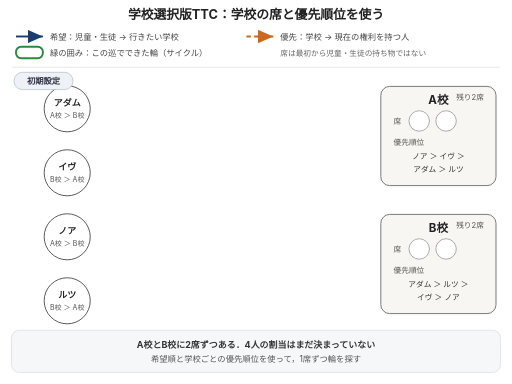
t = 0.00 s
t = 1.50 s: frame unchanged from t = 0.00 s, image omitted
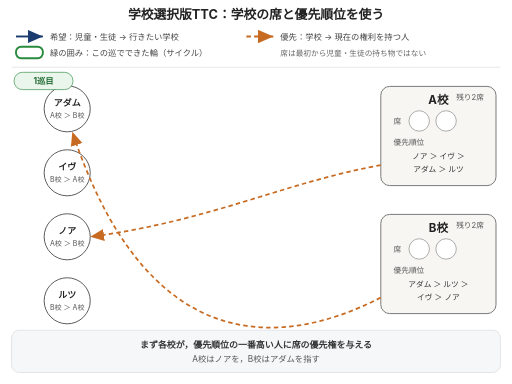
t = 3.00 s
t = 5.15 s: frame unchanged from t = 3.00 s, image omitted
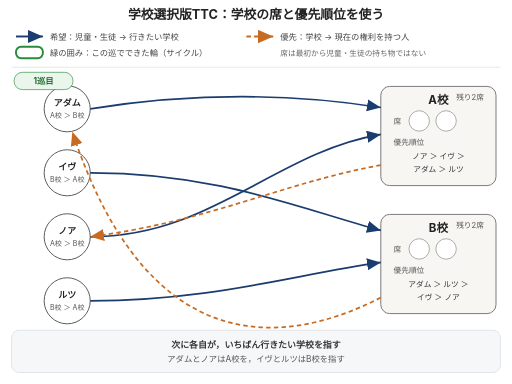
t = 6.75 s
t = 8.25 s: frame unchanged from t = 6.75 s, image omitted

The animated SVG that drew these frames (rendered in a browser with its animation timeline set to each time). Animation: 32 SMIL elements (animate=32); frames cover the first 8.25 s, repeats indefinitely.

<svg xmlns="http://www.w3.org/2000/svg" viewBox="0 0 800 600" style="font-family:-apple-system,BlinkMacSystemFont,'Hiragino Sans','Yu Gothic',sans-serif">
  <title>学校選択版TTCの3巡</title>
  <desc>A校とB校に2席ずつあり、4人の希望と学校の優先順位から、最良交換サイクルで席を決める手順。各巡は「優先権を渡す」「希望を指す」「輪の成立」の3段階で見せ、決まった生徒は薄く表示する</desc>
  <defs>
    <marker id="arrow-blue-school-choice-ttc" markerWidth="10" markerHeight="10" refX="8" refY="3.5" orient="auto" markerUnits="strokeWidth">
      <path d="M0,0 L8,3.5 L0,7 Z" fill="#1a3c6e"/>
    </marker>
    <marker id="arrow-orange-school-choice-ttc" markerWidth="10" markerHeight="10" refX="8" refY="3.5" orient="auto" markerUnits="strokeWidth">
      <path d="M0,0 L8,3.5 L0,7 Z" fill="#c86b22"/>
    </marker>
  </defs>

  <text x="400" y="29" text-anchor="middle" fill="#222" font-size="20" font-weight="700">学校選択版TTC：学校の席と優先順位を使う</text>

  <!-- 凡例：色だけでなく、線種と文章でも意味を示す -->
  <line x1="25" y1="57" x2="67" y2="57" stroke="#1a3c6e" stroke-width="3" marker-end="url(#arrow-blue-school-choice-ttc)"/>
  <text x="78" y="62" fill="#444" font-size="13">希望：児童・生徒 → 行きたい学校</text>
  <line x1="385" y1="57" x2="427" y2="57" stroke="#c86b22" stroke-width="3" stroke-dasharray="7,5" marker-end="url(#arrow-orange-school-choice-ttc)"/>
  <text x="438" y="62" fill="#444" font-size="13">優先：学校 → 現在の権利を持つ人</text>
  <rect x="25" y="73" width="42" height="18" rx="8" fill="none" stroke="#2a8a3e" stroke-width="3"/>
  <text x="78" y="87" fill="#444" font-size="13">緑の囲み：この巡でできた輪（サイクル）</text>
  <text x="438" y="87" fill="#666" font-size="12">席は最初から児童・生徒の持ち物ではない</text>

  <line x1="18" y1="105" x2="782" y2="105" stroke="#ddd" stroke-width="1"/>

  <!-- 児童・生徒：円の中に名前と希望順。決まった人は以後の巡で薄くする -->
  <g>
    <animate attributeName="opacity" dur="40s" repeatCount="indefinite" calcMode="discrete" keyTimes="0;0.6999;0.7;1" values="1;1;0.3;0.3"/>
    <circle cx="105" cy="170" r="36" fill="#fff" stroke="#555" stroke-width="1.5"/>
    <text x="105" y="166" text-anchor="middle" fill="#222" font-size="14" font-weight="700">アダム</text>
    <text x="105" y="185" text-anchor="middle" fill="#555" font-size="11">A校 ＞ B校</text>
  </g>

  <g>
    <animate attributeName="opacity" dur="40s" repeatCount="indefinite" calcMode="discrete" keyTimes="0;0.6999;0.7;1" values="1;1;0.3;0.3"/>
    <circle cx="105" cy="270" r="36" fill="#fff" stroke="#555" stroke-width="1.5"/>
    <text x="105" y="266" text-anchor="middle" fill="#222" font-size="14" font-weight="700">イヴ</text>
    <text x="105" y="285" text-anchor="middle" fill="#555" font-size="11">B校 ＞ A校</text>
  </g>

  <g>
    <animate attributeName="opacity" dur="40s" repeatCount="indefinite" calcMode="discrete" keyTimes="0;0.3749;0.375;1" values="1;1;0.3;0.3"/>
    <circle cx="105" cy="370" r="36" fill="#fff" stroke="#555" stroke-width="1.5"/>
    <text x="105" y="366" text-anchor="middle" fill="#222" font-size="14" font-weight="700">ノア</text>
    <text x="105" y="385" text-anchor="middle" fill="#555" font-size="11">A校 ＞ B校</text>
  </g>

  <g>
    <circle cx="105" cy="470" r="36" fill="#fff" stroke="#555" stroke-width="1.5"/>
    <text x="105" y="466" text-anchor="middle" fill="#222" font-size="14" font-weight="700">ルツ</text>
    <text x="105" y="485" text-anchor="middle" fill="#555" font-size="11">B校 ＞ A校</text>
  </g>

  <!-- 学校：角丸四角の中に席と優先順位 -->
  <rect x="595" y="135" width="180" height="155" rx="14" fill="#f8f6f2" stroke="#777" stroke-width="1.5"/>
  <text x="685" y="162" text-anchor="middle" fill="#222" font-size="18" font-weight="700">A校</text>
  <text x="615" y="193" fill="#555" font-size="12">席</text>
  <circle cx="655" cy="189" r="16" fill="#fff" stroke="#aaa" stroke-width="1.5"/>
  <circle cx="697" cy="189" r="16" fill="#fff" stroke="#aaa" stroke-width="1.5"/>
  <text x="615" y="226" fill="#555" font-size="12">優先順位</text>
  <text x="685" y="248" text-anchor="middle" fill="#333" font-size="12">ノア ＞ イヴ ＞</text>
  <text x="685" y="268" text-anchor="middle" fill="#333" font-size="12">アダム ＞ ルツ</text>

  <rect x="595" y="335" width="180" height="155" rx="14" fill="#f8f6f2" stroke="#777" stroke-width="1.5"/>
  <text x="685" y="362" text-anchor="middle" fill="#222" font-size="18" font-weight="700">B校</text>
  <text x="615" y="393" fill="#555" font-size="12">席</text>
  <circle cx="655" cy="389" r="16" fill="#fff" stroke="#aaa" stroke-width="1.5"/>
  <circle cx="697" cy="389" r="16" fill="#fff" stroke="#aaa" stroke-width="1.5"/>
  <text x="615" y="426" fill="#555" font-size="12">優先順位</text>
  <text x="685" y="448" text-anchor="middle" fill="#333" font-size="12">アダム ＞ ルツ ＞</text>
  <text x="685" y="468" text-anchor="middle" fill="#333" font-size="12">イヴ ＞ ノア</text>

  <!-- シーン1：初期設定 [0s, 3s) -->
  <g id="school-choice-ttc-initial" opacity="0"><animate attributeName="opacity" dur="40s" repeatCount="indefinite" calcMode="discrete" keyTimes="0;0.0749;0.075;1" values="1;1;0;0"/>
    <rect x="22" y="113" width="92" height="27" rx="13" fill="#eef2f7" stroke="#aab5c3"/>
    <text x="68" y="132" text-anchor="middle" fill="#334" font-size="13" font-weight="700">初期設定</text>
    <text x="756" y="157" text-anchor="end" fill="#555" font-size="12">残り2席</text>
    <text x="756" y="357" text-anchor="end" fill="#555" font-size="12">残り2席</text>
    <rect x="18" y="516" width="764" height="66" rx="12" fill="#f6f7f9" stroke="#d5d8dd"/>
    <text x="400" y="543" text-anchor="middle" fill="#333" font-size="14" font-weight="700">A校とB校に2席ずつある．4人の割当はまだ決まっていない</text>
    <text x="400" y="566" text-anchor="middle" fill="#555" font-size="13">希望順と学校ごとの優先順位を使って，1席ずつ輪を探す</text>
  </g>

  <!-- シーン2：1巡目・各校が優先権を渡す [3s, 6s) -->
  <g id="school-choice-ttc-round-1-priority" opacity="0"><animate attributeName="opacity" dur="40s" repeatCount="indefinite" calcMode="discrete" keyTimes="0;0.0749;0.075;0.1499;0.15;1" values="0;0;1;1;0;0"/>

    <rect x="22" y="113" width="92" height="27" rx="13" fill="#eaf5ec" stroke="#2a8a3e"/>
    <text x="68" y="132" text-anchor="middle" fill="#226b32" font-size="13" font-weight="700">1巡目</text>

    <!-- 学校の優先順位が定める現在の権利 -->
    <path d="M595,258 C445,285 330,345 141,370" fill="none" stroke="#c86b22" stroke-width="2.7" stroke-dasharray="7,5" marker-end="url(#arrow-orange-school-choice-ttc)"/>
    <path d="M595,465 C425,552 225,545 113,206" fill="none" stroke="#c86b22" stroke-width="2.7" stroke-dasharray="7,5" marker-end="url(#arrow-orange-school-choice-ttc)"/>

    <text x="756" y="157" text-anchor="end" fill="#555" font-size="12">残り2席</text>
    <text x="756" y="357" text-anchor="end" fill="#555" font-size="12">残り2席</text>

    <rect x="18" y="516" width="764" height="66" rx="12" fill="#f6f7f9" stroke="#d5d8dd"/>
    <text x="400" y="543" text-anchor="middle" fill="#333" font-size="14" font-weight="700">まず各校が，優先順位の一番高い人に席の優先権を与える</text>
    <text x="400" y="566" text-anchor="middle" fill="#555" font-size="13">A校はノアを，B校はアダムを指す</text>
  </g>

  <!-- シーン3：1巡目・各自が行きたい学校を指す [6s, 9s) -->
  <g id="school-choice-ttc-round-1-wish" opacity="0"><animate attributeName="opacity" dur="40s" repeatCount="indefinite" calcMode="discrete" keyTimes="0;0.1499;0.15;0.2249;0.225;1" values="0;0;1;1;0;0"/>

    <rect x="22" y="113" width="92" height="27" rx="13" fill="#eaf5ec" stroke="#2a8a3e"/>
    <text x="68" y="132" text-anchor="middle" fill="#226b32" font-size="13" font-weight="700">1巡目</text>

    <!-- 希望の矢印 -->
    <path d="M141,170 C300,145 450,145 595,168" fill="none" stroke="#1a3c6e" stroke-width="2.7" marker-end="url(#arrow-blue-school-choice-ttc)"/>
    <path d="M141,270 C340,270 465,325 595,360" fill="none" stroke="#1a3c6e" stroke-width="2.7" marker-end="url(#arrow-blue-school-choice-ttc)"/>
    <path d="M141,370 C330,370 430,238 595,210" fill="none" stroke="#1a3c6e" stroke-width="2.7" marker-end="url(#arrow-blue-school-choice-ttc)"/>
    <path d="M141,470 C330,470 455,430 595,410" fill="none" stroke="#1a3c6e" stroke-width="2.7" marker-end="url(#arrow-blue-school-choice-ttc)"/>

    <!-- 優先権（前シーンから引き続き表示） -->
    <path d="M595,258 C445,285 330,345 141,370" fill="none" stroke="#c86b22" stroke-width="2.7" stroke-dasharray="7,5" marker-end="url(#arrow-orange-school-choice-ttc)"/>
    <path d="M595,465 C425,552 225,545 113,206" fill="none" stroke="#c86b22" stroke-width="2.7" stroke-dasharray="7,5" marker-end="url(#arrow-orange-school-choice-ttc)"/>

    <text x="756" y="157" text-anchor="end" fill="#555" font-size="12">残り2席</text>
    <text x="756" y="357" text-anchor="end" fill="#555" font-size="12">残り2席</text>

    <rect x="18" y="516" width="764" height="66" rx="12" fill="#f6f7f9" stroke="#d5d8dd"/>
    <text x="400" y="543" text-anchor="middle" fill="#333" font-size="14" font-weight="700">次に各自が，いちばん行きたい学校を指す</text>
    <text x="400" y="566" text-anchor="middle" fill="#555" font-size="13">アダムとノアはA校を，イヴとルツはB校を指す</text>
  </g>

  <!-- シーン4：1巡目・輪① A校→ノア→A校 [9s, 15s)（なぞり後にポーズ） -->
  <g id="school-choice-ttc-round-1" opacity="0"><animate attributeName="opacity" dur="40s" repeatCount="indefinite" calcMode="discrete" keyTimes="0;0.2249;0.225;0.3749;0.375;1" values="0;0;1;1;0;0"/>

    <rect x="22" y="113" width="92" height="27" rx="13" fill="#eaf5ec" stroke="#2a8a3e"/>
    <text x="68" y="132" text-anchor="middle" fill="#226b32" font-size="13" font-weight="700">1巡目</text>

    <!-- 希望の矢印 -->
    <path d="M141,170 C300,145 450,145 595,168" fill="none" stroke="#1a3c6e" stroke-width="2.7" marker-end="url(#arrow-blue-school-choice-ttc)"/>
    <path d="M141,270 C340,270 465,325 595,360" fill="none" stroke="#1a3c6e" stroke-width="2.7" marker-end="url(#arrow-blue-school-choice-ttc)"/>
    <path d="M141,370 C330,370 430,238 595,210" fill="none" stroke="#1a3c6e" stroke-width="2.7" marker-end="url(#arrow-blue-school-choice-ttc)"/>
    <path d="M141,470 C330,470 455,430 595,410" fill="none" stroke="#1a3c6e" stroke-width="2.7" marker-end="url(#arrow-blue-school-choice-ttc)"/>

    <!-- 学校の優先順位が定める現在の権利 -->
    <path d="M595,258 C445,285 330,345 141,370" fill="none" stroke="#c86b22" stroke-width="2.7" stroke-dasharray="7,5" marker-end="url(#arrow-orange-school-choice-ttc)"/>
    <path d="M595,465 C425,552 225,545 113,206" fill="none" stroke="#c86b22" stroke-width="2.7" stroke-dasharray="7,5" marker-end="url(#arrow-orange-school-choice-ttc)"/>

    <!-- 輪のなぞり：A校→ノア→A校 の順に緑の線が走る -->
    <path d="M595,258 C445,285 330,345 141,370" fill="none" stroke="#2a8a3e" stroke-width="6.5" opacity="0.4" stroke-linecap="round" pathLength="100" stroke-dasharray="100" stroke-dashoffset="100">
      <animate attributeName="stroke-dashoffset" dur="40s" repeatCount="indefinite" keyTimes="0;0.2325;0.2575;1" values="100;100;0;0"/>
    </path>
    <path d="M141,370 C330,370 430,238 595,210" fill="none" stroke="#2a8a3e" stroke-width="6.5" opacity="0.4" stroke-linecap="round" pathLength="100" stroke-dasharray="100" stroke-dashoffset="100">
      <animate attributeName="stroke-dashoffset" dur="40s" repeatCount="indefinite" keyTimes="0;0.2575;0.2825;1" values="100;100;0;0"/>
    </path>

    <!-- 成立した輪（なぞり終わってから囲み，配分を確定してポーズ） -->
    <g opacity="0">
      <animate attributeName="opacity" dur="40s" repeatCount="indefinite" calcMode="discrete" keyTimes="0;0.2824;0.2825;1" values="0;0;1;1"/>
      <circle cx="105" cy="370" r="43" fill="none" stroke="#2a8a3e" stroke-width="3.5"/>
      <rect x="589" y="129" width="192" height="167" rx="18" fill="none" stroke="#2a8a3e" stroke-width="3.5"/>
      <text x="494" y="315" text-anchor="middle" fill="#2a8a3e" font-size="13" font-weight="700">輪①</text>
      <circle cx="655" cy="189" r="15" fill="#eaf5ec" stroke="#2a8a3e" stroke-width="1.8"/>
      <text x="655" y="194" text-anchor="middle" fill="#226b32" font-size="13" font-weight="700">ノ</text>
    </g>

    <!-- 席の状況：確定表示はなぞり後に切り替え -->
    <text x="756" y="157" text-anchor="end" fill="#226b32" font-size="12" opacity="0"><animate attributeName="opacity" dur="40s" repeatCount="indefinite" calcMode="discrete" keyTimes="0;0.2824;0.2825;1" values="0;0;1;1"/>残り1席</text>
    <text x="756" y="157" text-anchor="end" fill="#555" font-size="12"><animate attributeName="opacity" dur="40s" repeatCount="indefinite" calcMode="discrete" keyTimes="0;0.2824;0.2825;1" values="1;1;0;0"/>残り2席</text>
    <text x="756" y="357" text-anchor="end" fill="#555" font-size="12">残り2席</text>

    <rect x="18" y="516" width="764" height="66" rx="12" fill="#f2f8f3" stroke="#b7d8bd"/>
    <text x="400" y="543" text-anchor="middle" fill="#226b32" font-size="14" font-weight="700">輪：A校 → ノア → A校．ノアがA校の席を受け取る</text>
    <text x="400" y="566" text-anchor="middle" fill="#555" font-size="13">B校 → アダムはこの巡の輪に入らないので，B校の席はまだ減らない</text>
  </g>

  <!-- シーン5：2巡目・優先権の付け直し（A校の残り1席→イヴ） [15s, 18s) -->
  <g id="school-choice-ttc-round-2-priority" opacity="0"><animate attributeName="opacity" dur="40s" repeatCount="indefinite" calcMode="discrete" keyTimes="0;0.3749;0.375;0.4499;0.45;1" values="0;0;1;1;0;0"/>

    <rect x="22" y="113" width="92" height="27" rx="13" fill="#eaf5ec" stroke="#2a8a3e"/>
    <text x="68" y="132" text-anchor="middle" fill="#226b32" font-size="13" font-weight="700">2巡目</text>

    <!-- A校はノアを除いた優先順位で指し直す（新しい優先権はイヴへ） -->
    <path d="M595,258 C430,250 305,250 141,270" fill="none" stroke="#c86b22" stroke-width="3.2" stroke-dasharray="7,5" marker-end="url(#arrow-orange-school-choice-ttc)"/>
    <text x="365" y="242" text-anchor="middle" fill="#c86b22" font-size="12" font-weight="700">A校の優先権はイヴへ移る</text>
    <path d="M595,465 C425,552 225,545 113,206" fill="none" stroke="#c86b22" stroke-width="2.7" stroke-dasharray="7,5" marker-end="url(#arrow-orange-school-choice-ttc)"/>

    <!-- この巡までに決まった席 -->
    <circle cx="655" cy="189" r="15" fill="#eaf5ec" stroke="#2a8a3e" stroke-width="1.8"/>
    <text x="655" y="194" text-anchor="middle" fill="#226b32" font-size="13" font-weight="700">ノ</text>
    <text x="756" y="157" text-anchor="end" fill="#226b32" font-size="12">残り1席</text>
    <text x="756" y="357" text-anchor="end" fill="#555" font-size="12">残り2席</text>

    <rect x="18" y="516" width="764" height="66" rx="12" fill="#f6f7f9" stroke="#d5d8dd"/>
    <text x="400" y="543" text-anchor="middle" fill="#333" font-size="14" font-weight="700">ノアは決定済み．A校は残り1席の優先権を，次の順位のイヴに与える</text>
    <text x="400" y="566" text-anchor="middle" fill="#555" font-size="13">B校の優先権はアダムのまま．決まった人を除いて，各校が指し直す</text>
  </g>

  <!-- シーン6：2巡目・残った3人が行きたい学校を指す [18s, 21s) -->
  <g id="school-choice-ttc-round-2-wish" opacity="0"><animate attributeName="opacity" dur="40s" repeatCount="indefinite" calcMode="discrete" keyTimes="0;0.4499;0.45;0.5249;0.525;1" values="0;0;1;1;0;0"/>

    <rect x="22" y="113" width="92" height="27" rx="13" fill="#eaf5ec" stroke="#2a8a3e"/>
    <text x="68" y="132" text-anchor="middle" fill="#226b32" font-size="13" font-weight="700">2巡目</text>

    <!-- 残っている3人の希望 -->
    <path d="M141,170 C300,145 450,145 595,168" fill="none" stroke="#1a3c6e" stroke-width="2.7" marker-end="url(#arrow-blue-school-choice-ttc)"/>
    <path d="M141,270 C340,270 465,325 595,360" fill="none" stroke="#1a3c6e" stroke-width="2.7" marker-end="url(#arrow-blue-school-choice-ttc)"/>
    <path d="M141,470 C330,470 455,430 595,410" fill="none" stroke="#1a3c6e" stroke-width="2.7" marker-end="url(#arrow-blue-school-choice-ttc)"/>

    <!-- 優先権（前シーンから引き続き表示） -->
    <path d="M595,258 C430,250 305,250 141,270" fill="none" stroke="#c86b22" stroke-width="2.7" stroke-dasharray="7,5" marker-end="url(#arrow-orange-school-choice-ttc)"/>
    <path d="M595,465 C425,552 225,545 113,206" fill="none" stroke="#c86b22" stroke-width="2.7" stroke-dasharray="7,5" marker-end="url(#arrow-orange-school-choice-ttc)"/>

    <!-- この巡までに決まった席 -->
    <circle cx="655" cy="189" r="15" fill="#eaf5ec" stroke="#2a8a3e" stroke-width="1.8"/>
    <text x="655" y="194" text-anchor="middle" fill="#226b32" font-size="13" font-weight="700">ノ</text>
    <text x="756" y="157" text-anchor="end" fill="#226b32" font-size="12">残り1席</text>
    <text x="756" y="357" text-anchor="end" fill="#555" font-size="12">残り2席</text>

    <rect x="18" y="516" width="764" height="66" rx="12" fill="#f6f7f9" stroke="#d5d8dd"/>
    <text x="400" y="543" text-anchor="middle" fill="#333" font-size="14" font-weight="700">残った3人が，いちばん行きたい学校を指す</text>
    <text x="400" y="566" text-anchor="middle" fill="#555" font-size="13">アダムはA校を，イヴとルツはB校を指す（希望は変わらない）</text>
  </g>

  <!-- シーン7：2巡目・輪② A校→イヴ→B校→アダム→A校 [21s, 28s)（なぞり後にポーズ） -->
  <g id="school-choice-ttc-round-2" opacity="0"><animate attributeName="opacity" dur="40s" repeatCount="indefinite" calcMode="discrete" keyTimes="0;0.5249;0.525;0.6999;0.7;1" values="0;0;1;1;0;0"/>

    <rect x="22" y="113" width="92" height="27" rx="13" fill="#eaf5ec" stroke="#2a8a3e"/>
    <text x="68" y="132" text-anchor="middle" fill="#226b32" font-size="13" font-weight="700">2巡目</text>

    <!-- 残っている3人の希望 -->
    <path d="M141,170 C300,145 450,145 595,168" fill="none" stroke="#1a3c6e" stroke-width="2.7" marker-end="url(#arrow-blue-school-choice-ttc)"/>
    <path d="M141,270 C340,270 465,325 595,360" fill="none" stroke="#1a3c6e" stroke-width="2.7" marker-end="url(#arrow-blue-school-choice-ttc)"/>
    <path d="M141,470 C330,470 455,430 595,410" fill="none" stroke="#1a3c6e" stroke-width="2.7" marker-end="url(#arrow-blue-school-choice-ttc)"/>

    <!-- ノアを除いて見直した優先権 -->
    <path d="M595,258 C430,250 305,250 141,270" fill="none" stroke="#c86b22" stroke-width="2.7" stroke-dasharray="7,5" marker-end="url(#arrow-orange-school-choice-ttc)"/>
    <path d="M595,465 C425,552 225,545 113,206" fill="none" stroke="#c86b22" stroke-width="2.7" stroke-dasharray="7,5" marker-end="url(#arrow-orange-school-choice-ttc)"/>

    <!-- 輪のなぞり：A校→イヴ→B校→アダム→A校 の順に緑の線が走る -->
    <path d="M595,258 C430,250 305,250 141,270" fill="none" stroke="#2a8a3e" stroke-width="6.5" opacity="0.4" stroke-linecap="round" pathLength="100" stroke-dasharray="100" stroke-dashoffset="100">
      <animate attributeName="stroke-dashoffset" dur="40s" repeatCount="indefinite" keyTimes="0;0.5325;0.5525;1" values="100;100;0;0"/>
    </path>
    <path d="M141,270 C340,270 465,325 595,360" fill="none" stroke="#2a8a3e" stroke-width="6.5" opacity="0.4" stroke-linecap="round" pathLength="100" stroke-dasharray="100" stroke-dashoffset="100">
      <animate attributeName="stroke-dashoffset" dur="40s" repeatCount="indefinite" keyTimes="0;0.5525;0.5725;1" values="100;100;0;0"/>
    </path>
    <path d="M595,465 C425,552 225,545 113,206" fill="none" stroke="#2a8a3e" stroke-width="6.5" opacity="0.4" stroke-linecap="round" pathLength="100" stroke-dasharray="100" stroke-dashoffset="100">
      <animate attributeName="stroke-dashoffset" dur="40s" repeatCount="indefinite" keyTimes="0;0.5725;0.5925;1" values="100;100;0;0"/>
    </path>
    <path d="M141,170 C300,145 450,145 595,168" fill="none" stroke="#2a8a3e" stroke-width="6.5" opacity="0.4" stroke-linecap="round" pathLength="100" stroke-dasharray="100" stroke-dashoffset="100">
      <animate attributeName="stroke-dashoffset" dur="40s" repeatCount="indefinite" keyTimes="0;0.5925;0.6125;1" values="100;100;0;0"/>
    </path>

    <!-- 成立した4者の輪（なぞり終わってから囲み，配分を確定してポーズ） -->
    <g opacity="0">
      <animate attributeName="opacity" dur="40s" repeatCount="indefinite" calcMode="discrete" keyTimes="0;0.6124;0.6125;1" values="0;0;1;1"/>
      <circle cx="105" cy="170" r="43" fill="none" stroke="#2a8a3e" stroke-width="3.5"/>
      <circle cx="105" cy="270" r="43" fill="none" stroke="#2a8a3e" stroke-width="3.5"/>
      <rect x="589" y="129" width="192" height="167" rx="18" fill="none" stroke="#2a8a3e" stroke-width="3.5"/>
      <rect x="589" y="329" width="192" height="167" rx="18" fill="none" stroke="#2a8a3e" stroke-width="3.5"/>
      <text x="494" y="315" text-anchor="middle" fill="#2a8a3e" font-size="13" font-weight="700">輪②</text>
      <circle cx="697" cy="189" r="15" fill="#eaf5ec" stroke="#2a8a3e" stroke-width="1.8"/>
      <text x="697" y="194" text-anchor="middle" fill="#226b32" font-size="13" font-weight="700">ア</text>
      <circle cx="655" cy="389" r="15" fill="#eaf5ec" stroke="#2a8a3e" stroke-width="1.8"/>
      <text x="655" y="394" text-anchor="middle" fill="#226b32" font-size="13" font-weight="700">イ</text>
    </g>

    <!-- この巡までに決まった席（前巡分）と席の状況 -->
    <circle cx="655" cy="189" r="15" fill="#eaf5ec" stroke="#2a8a3e" stroke-width="1.8"/>
    <text x="655" y="194" text-anchor="middle" fill="#226b32" font-size="13" font-weight="700">ノ</text>
    <text x="756" y="157" text-anchor="end" fill="#226b32" font-size="12" opacity="0"><animate attributeName="opacity" dur="40s" repeatCount="indefinite" calcMode="discrete" keyTimes="0;0.6124;0.6125;1" values="0;0;1;1"/>満席</text>
    <text x="756" y="157" text-anchor="end" fill="#226b32" font-size="12"><animate attributeName="opacity" dur="40s" repeatCount="indefinite" calcMode="discrete" keyTimes="0;0.6124;0.6125;1" values="1;1;0;0"/>残り1席</text>
    <text x="756" y="357" text-anchor="end" fill="#226b32" font-size="12" opacity="0"><animate attributeName="opacity" dur="40s" repeatCount="indefinite" calcMode="discrete" keyTimes="0;0.6124;0.6125;1" values="0;0;1;1"/>残り1席</text>
    <text x="756" y="357" text-anchor="end" fill="#555" font-size="12"><animate attributeName="opacity" dur="40s" repeatCount="indefinite" calcMode="discrete" keyTimes="0;0.6124;0.6125;1" values="1;1;0;0"/>残り2席</text>

    <rect x="18" y="516" width="764" height="66" rx="12" fill="#f2f8f3" stroke="#b7d8bd"/>
    <text x="400" y="543" text-anchor="middle" fill="#226b32" font-size="14" font-weight="700">輪：A校 → イヴ → B校 → アダム → A校</text>
    <text x="400" y="566" text-anchor="middle" fill="#555" font-size="13">イヴはB校，アダムはA校の席を受け取る（A校は満席）</text>
  </g>

  <!-- シーン8：3巡目・優先権の付け直し（B校の残り1席→ルツ） [28s, 31s) -->
  <g id="school-choice-ttc-round-3-priority" opacity="0"><animate attributeName="opacity" dur="40s" repeatCount="indefinite" calcMode="discrete" keyTimes="0;0.6999;0.7;0.7749;0.775;1" values="0;0;1;1;0;0"/>

    <rect x="22" y="113" width="92" height="27" rx="13" fill="#eaf5ec" stroke="#2a8a3e"/>
    <text x="68" y="132" text-anchor="middle" fill="#226b32" font-size="13" font-weight="700">3巡目</text>

    <!-- B校はアダム・イヴを除いた優先順位で指し直す（新しい優先権はルツへ） -->
    <path d="M595,455 C440,485 300,510 141,478" fill="none" stroke="#c86b22" stroke-width="3.2" stroke-dasharray="7,5" marker-end="url(#arrow-orange-school-choice-ttc)"/>
    <text x="300" y="487" text-anchor="middle" fill="#c86b22" font-size="12" font-weight="700">B校の優先権はルツへ移る</text>

    <!-- この巡までに決まった席 -->
    <circle cx="655" cy="189" r="15" fill="#eaf5ec" stroke="#2a8a3e" stroke-width="1.8"/>
    <text x="655" y="194" text-anchor="middle" fill="#226b32" font-size="13" font-weight="700">ノ</text>
    <circle cx="697" cy="189" r="15" fill="#eaf5ec" stroke="#2a8a3e" stroke-width="1.8"/>
    <text x="697" y="194" text-anchor="middle" fill="#226b32" font-size="13" font-weight="700">ア</text>
    <circle cx="655" cy="389" r="15" fill="#eaf5ec" stroke="#2a8a3e" stroke-width="1.8"/>
    <text x="655" y="394" text-anchor="middle" fill="#226b32" font-size="13" font-weight="700">イ</text>
    <text x="756" y="157" text-anchor="end" fill="#226b32" font-size="12">満席</text>
    <text x="756" y="357" text-anchor="end" fill="#226b32" font-size="12">残り1席</text>

    <rect x="18" y="516" width="764" height="66" rx="12" fill="#f6f7f9" stroke="#d5d8dd"/>
    <text x="400" y="543" text-anchor="middle" fill="#333" font-size="14" font-weight="700">アダムとイヴも決定済み．B校は残り1席の優先権をルツに与える</text>
    <text x="400" y="566" text-anchor="middle" fill="#555" font-size="13">A校は満席なので，もう誰も指さない</text>
  </g>

  <!-- シーン9：3巡目・ルツが行きたい学校を指す [31s, 34s) -->
  <g id="school-choice-ttc-round-3-wish" opacity="0"><animate attributeName="opacity" dur="40s" repeatCount="indefinite" calcMode="discrete" keyTimes="0;0.7749;0.775;0.8499;0.85;1" values="0;0;1;1;0;0"/>

    <rect x="22" y="113" width="92" height="27" rx="13" fill="#eaf5ec" stroke="#2a8a3e"/>
    <text x="68" y="132" text-anchor="middle" fill="#226b32" font-size="13" font-weight="700">3巡目</text>

    <!-- ルツの希望 -->
    <path d="M141,458 C330,415 455,390 595,382" fill="none" stroke="#1a3c6e" stroke-width="2.7" marker-end="url(#arrow-blue-school-choice-ttc)"/>

    <!-- 優先権（前シーンから引き続き表示） -->
    <path d="M595,455 C440,485 300,510 141,478" fill="none" stroke="#c86b22" stroke-width="2.7" stroke-dasharray="7,5" marker-end="url(#arrow-orange-school-choice-ttc)"/>

    <!-- この巡までに決まった席 -->
    <circle cx="655" cy="189" r="15" fill="#eaf5ec" stroke="#2a8a3e" stroke-width="1.8"/>
    <text x="655" y="194" text-anchor="middle" fill="#226b32" font-size="13" font-weight="700">ノ</text>
    <circle cx="697" cy="189" r="15" fill="#eaf5ec" stroke="#2a8a3e" stroke-width="1.8"/>
    <text x="697" y="194" text-anchor="middle" fill="#226b32" font-size="13" font-weight="700">ア</text>
    <circle cx="655" cy="389" r="15" fill="#eaf5ec" stroke="#2a8a3e" stroke-width="1.8"/>
    <text x="655" y="394" text-anchor="middle" fill="#226b32" font-size="13" font-weight="700">イ</text>
    <text x="756" y="157" text-anchor="end" fill="#226b32" font-size="12">満席</text>
    <text x="756" y="357" text-anchor="end" fill="#226b32" font-size="12">残り1席</text>

    <rect x="18" y="516" width="764" height="66" rx="12" fill="#f6f7f9" stroke="#d5d8dd"/>
    <text x="400" y="543" text-anchor="middle" fill="#333" font-size="14" font-weight="700">残っているルツが，席の残っているB校を指す</text>
    <text x="400" y="566" text-anchor="middle" fill="#555" font-size="13">ルツの希望はもともと B校 ＞ A校</text>
  </g>

  <!-- シーン10：3巡目・輪③ B校→ルツ→B校 [34s, 40s)（なぞり後にポーズ） -->
  <g id="school-choice-ttc-round-3" opacity="0"><animate attributeName="opacity" dur="40s" repeatCount="indefinite" calcMode="discrete" keyTimes="0;0.8499;0.85;1" values="0;0;1;1"/>

    <rect x="22" y="113" width="92" height="27" rx="13" fill="#eaf5ec" stroke="#2a8a3e"/>
    <text x="68" y="132" text-anchor="middle" fill="#226b32" font-size="13" font-weight="700">3巡目</text>

    <path d="M141,458 C330,415 455,390 595,382" fill="none" stroke="#1a3c6e" stroke-width="2.7" marker-end="url(#arrow-blue-school-choice-ttc)"/>
    <path d="M595,455 C440,485 300,510 141,478" fill="none" stroke="#c86b22" stroke-width="2.7" stroke-dasharray="7,5" marker-end="url(#arrow-orange-school-choice-ttc)"/>

    <!-- 輪のなぞり：B校→ルツ→B校 の順に緑の線が走る -->
    <path d="M595,455 C440,485 300,510 141,478" fill="none" stroke="#2a8a3e" stroke-width="6.5" opacity="0.4" stroke-linecap="round" pathLength="100" stroke-dasharray="100" stroke-dashoffset="100">
      <animate attributeName="stroke-dashoffset" dur="40s" repeatCount="indefinite" keyTimes="0;0.8575;0.8825;1" values="100;100;0;0"/>
    </path>
    <path d="M141,458 C330,415 455,390 595,382" fill="none" stroke="#2a8a3e" stroke-width="6.5" opacity="0.4" stroke-linecap="round" pathLength="100" stroke-dasharray="100" stroke-dashoffset="100">
      <animate attributeName="stroke-dashoffset" dur="40s" repeatCount="indefinite" keyTimes="0;0.8825;0.9075;1" values="100;100;0;0"/>
    </path>

    <!-- 成立した輪（なぞり終わってから囲み，最終結果を確定してポーズ） -->
    <g opacity="0">
      <animate attributeName="opacity" dur="40s" repeatCount="indefinite" calcMode="discrete" keyTimes="0;0.9074;0.9075;1" values="0;0;1;1"/>
      <circle cx="105" cy="470" r="43" fill="none" stroke="#2a8a3e" stroke-width="3.5"/>
      <rect x="589" y="329" width="192" height="167" rx="18" fill="none" stroke="#2a8a3e" stroke-width="3.5"/>
      <text x="494" y="455" text-anchor="middle" fill="#2a8a3e" font-size="13" font-weight="700">輪③</text>
      <circle cx="697" cy="389" r="15" fill="#eaf5ec" stroke="#2a8a3e" stroke-width="1.8"/>
      <text x="697" y="394" text-anchor="middle" fill="#226b32" font-size="13" font-weight="700">ル</text>
    </g>

    <!-- ここまでに決まった席と席の状況 -->
    <circle cx="655" cy="189" r="15" fill="#eaf5ec" stroke="#2a8a3e" stroke-width="1.8"/>
    <text x="655" y="194" text-anchor="middle" fill="#226b32" font-size="13" font-weight="700">ノ</text>
    <circle cx="697" cy="189" r="15" fill="#eaf5ec" stroke="#2a8a3e" stroke-width="1.8"/>
    <text x="697" y="194" text-anchor="middle" fill="#226b32" font-size="13" font-weight="700">ア</text>
    <circle cx="655" cy="389" r="15" fill="#eaf5ec" stroke="#2a8a3e" stroke-width="1.8"/>
    <text x="655" y="394" text-anchor="middle" fill="#226b32" font-size="13" font-weight="700">イ</text>
    <text x="756" y="157" text-anchor="end" fill="#226b32" font-size="12">満席</text>
    <text x="756" y="357" text-anchor="end" fill="#226b32" font-size="12" opacity="0"><animate attributeName="opacity" dur="40s" repeatCount="indefinite" calcMode="discrete" keyTimes="0;0.9074;0.9075;1" values="0;0;1;1"/>満席</text>
    <text x="756" y="357" text-anchor="end" fill="#226b32" font-size="12"><animate attributeName="opacity" dur="40s" repeatCount="indefinite" calcMode="discrete" keyTimes="0;0.9074;0.9075;1" values="1;1;0;0"/>残り1席</text>

    <rect x="18" y="516" width="764" height="66" rx="12" fill="#eaf5ec" stroke="#2a8a3e" stroke-width="1.5"/>
    <text x="400" y="543" text-anchor="middle" fill="#226b32" font-size="14" font-weight="700">輪：B校 → ルツ → B校．ルツがB校の最後の席を受け取る</text>
    <text x="400" y="566" text-anchor="middle" fill="#333" font-size="13">最終結果：A校＝ノア・アダム ／ B校＝イヴ・ルツ</text>
  </g>
</svg>
